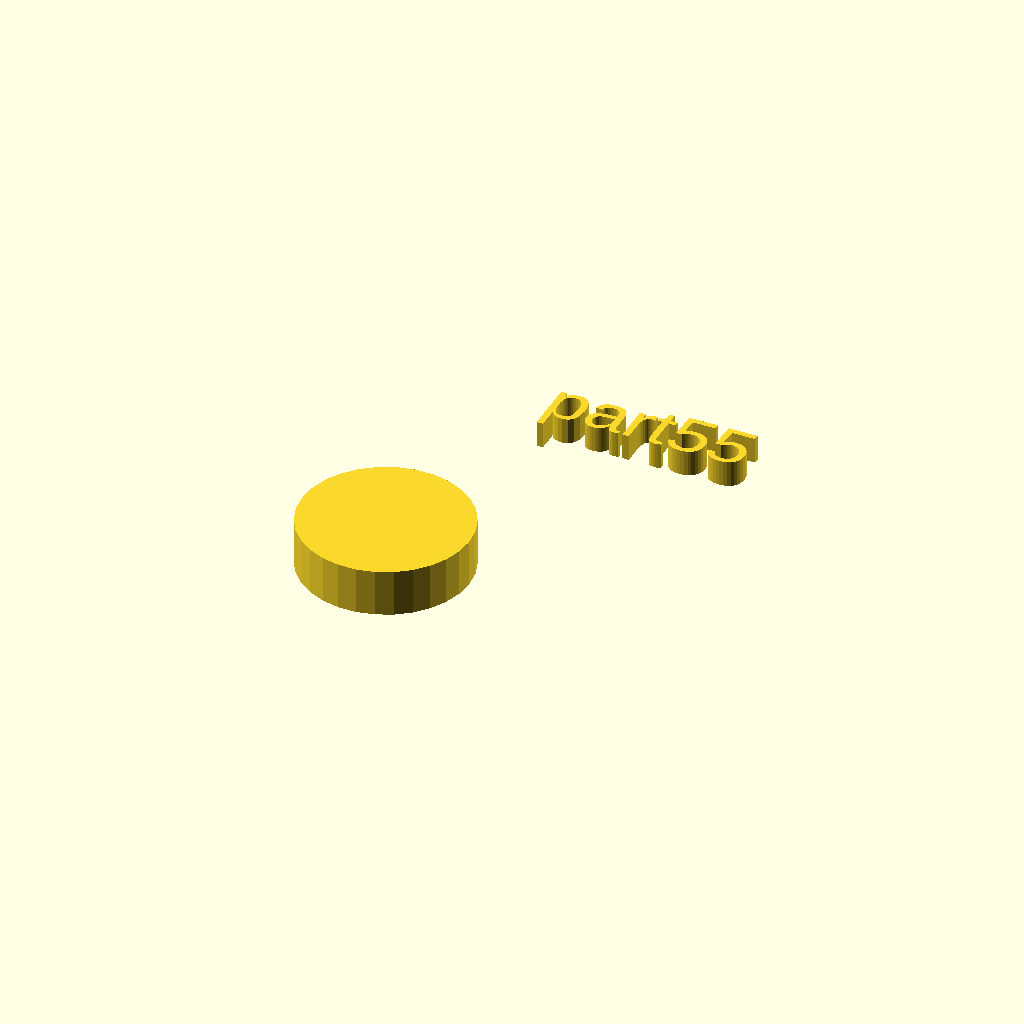
Cell 1: the model at its default parameters.
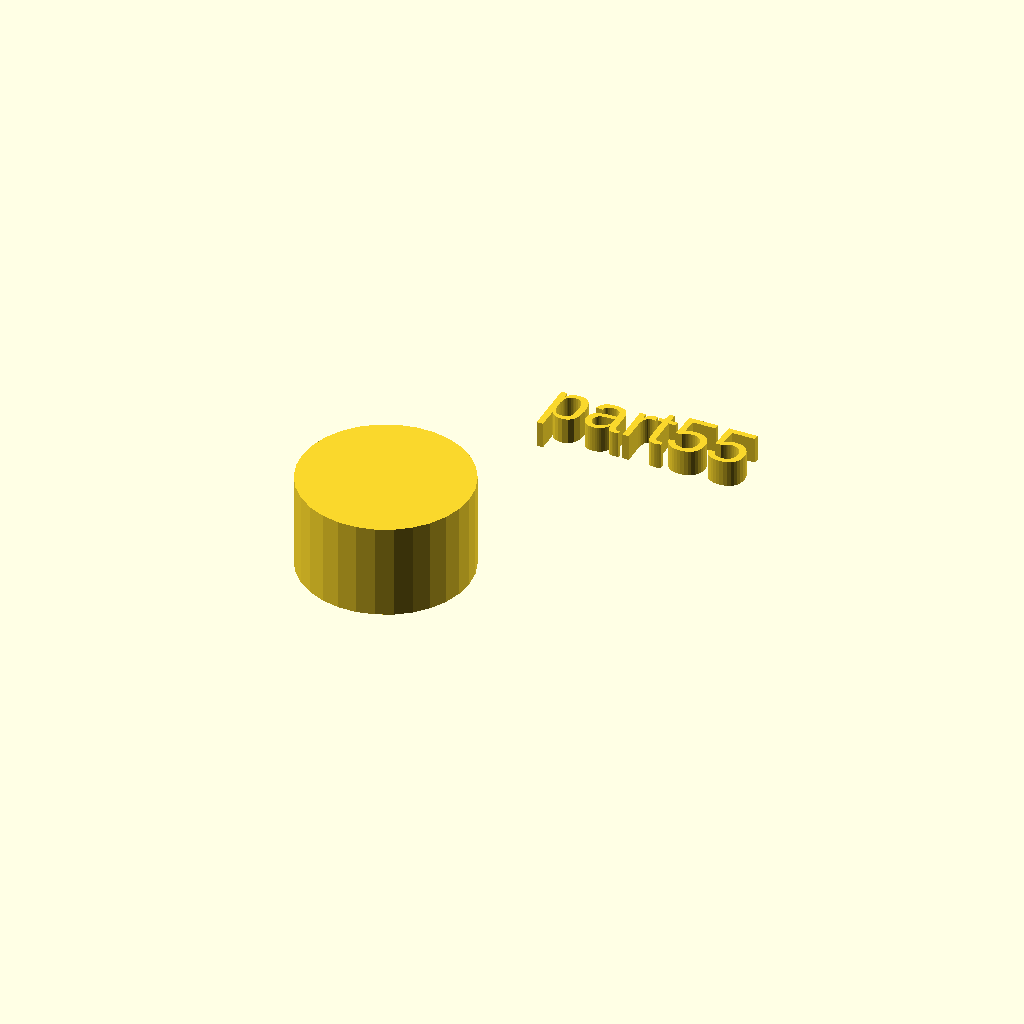
Cell 2: h = 18 (everything else at default).
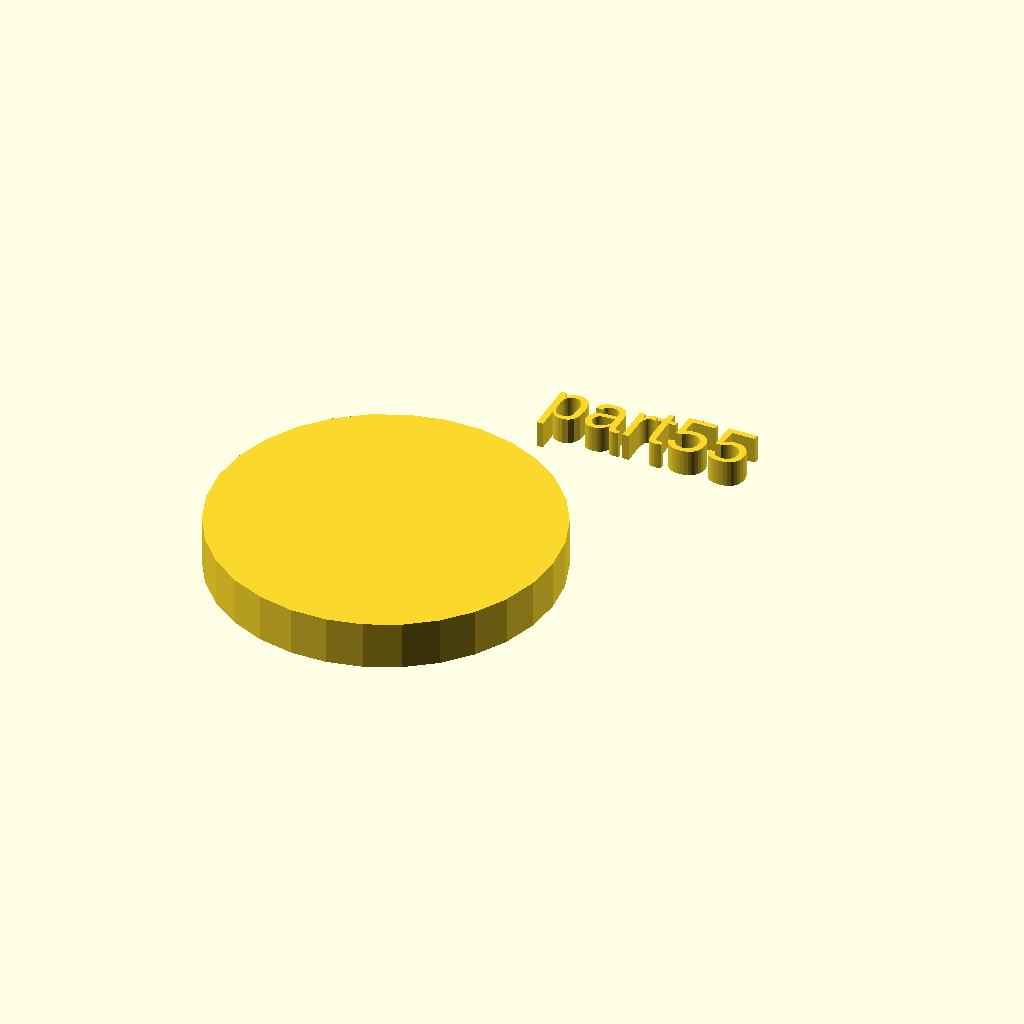
Cell 3: the same model with r1 = 32.
All cells are drawn from one camera (rotation 55°, 0°, 25°, orthographic, colour scheme Cornfield), so only the parameter changes between them.
OpenSCAD source file docs/local_scad/part55.scad:
//[CUSTOMIZATION]
// Height
h=9;
// Radius
r1=16;
// Message
txt="part55";
module __END_CUSTOMIZATIONS () { }
cylinder(h,r1,r1);
translate([20,20,20]) { linear_extrude(5) text(txt, font="Liberation Sans"); }
Customizer parameters (derived from the source; name, type, default, range or options):
h: number, default 9
r1: number, default 16
txt: string, default "part55"
